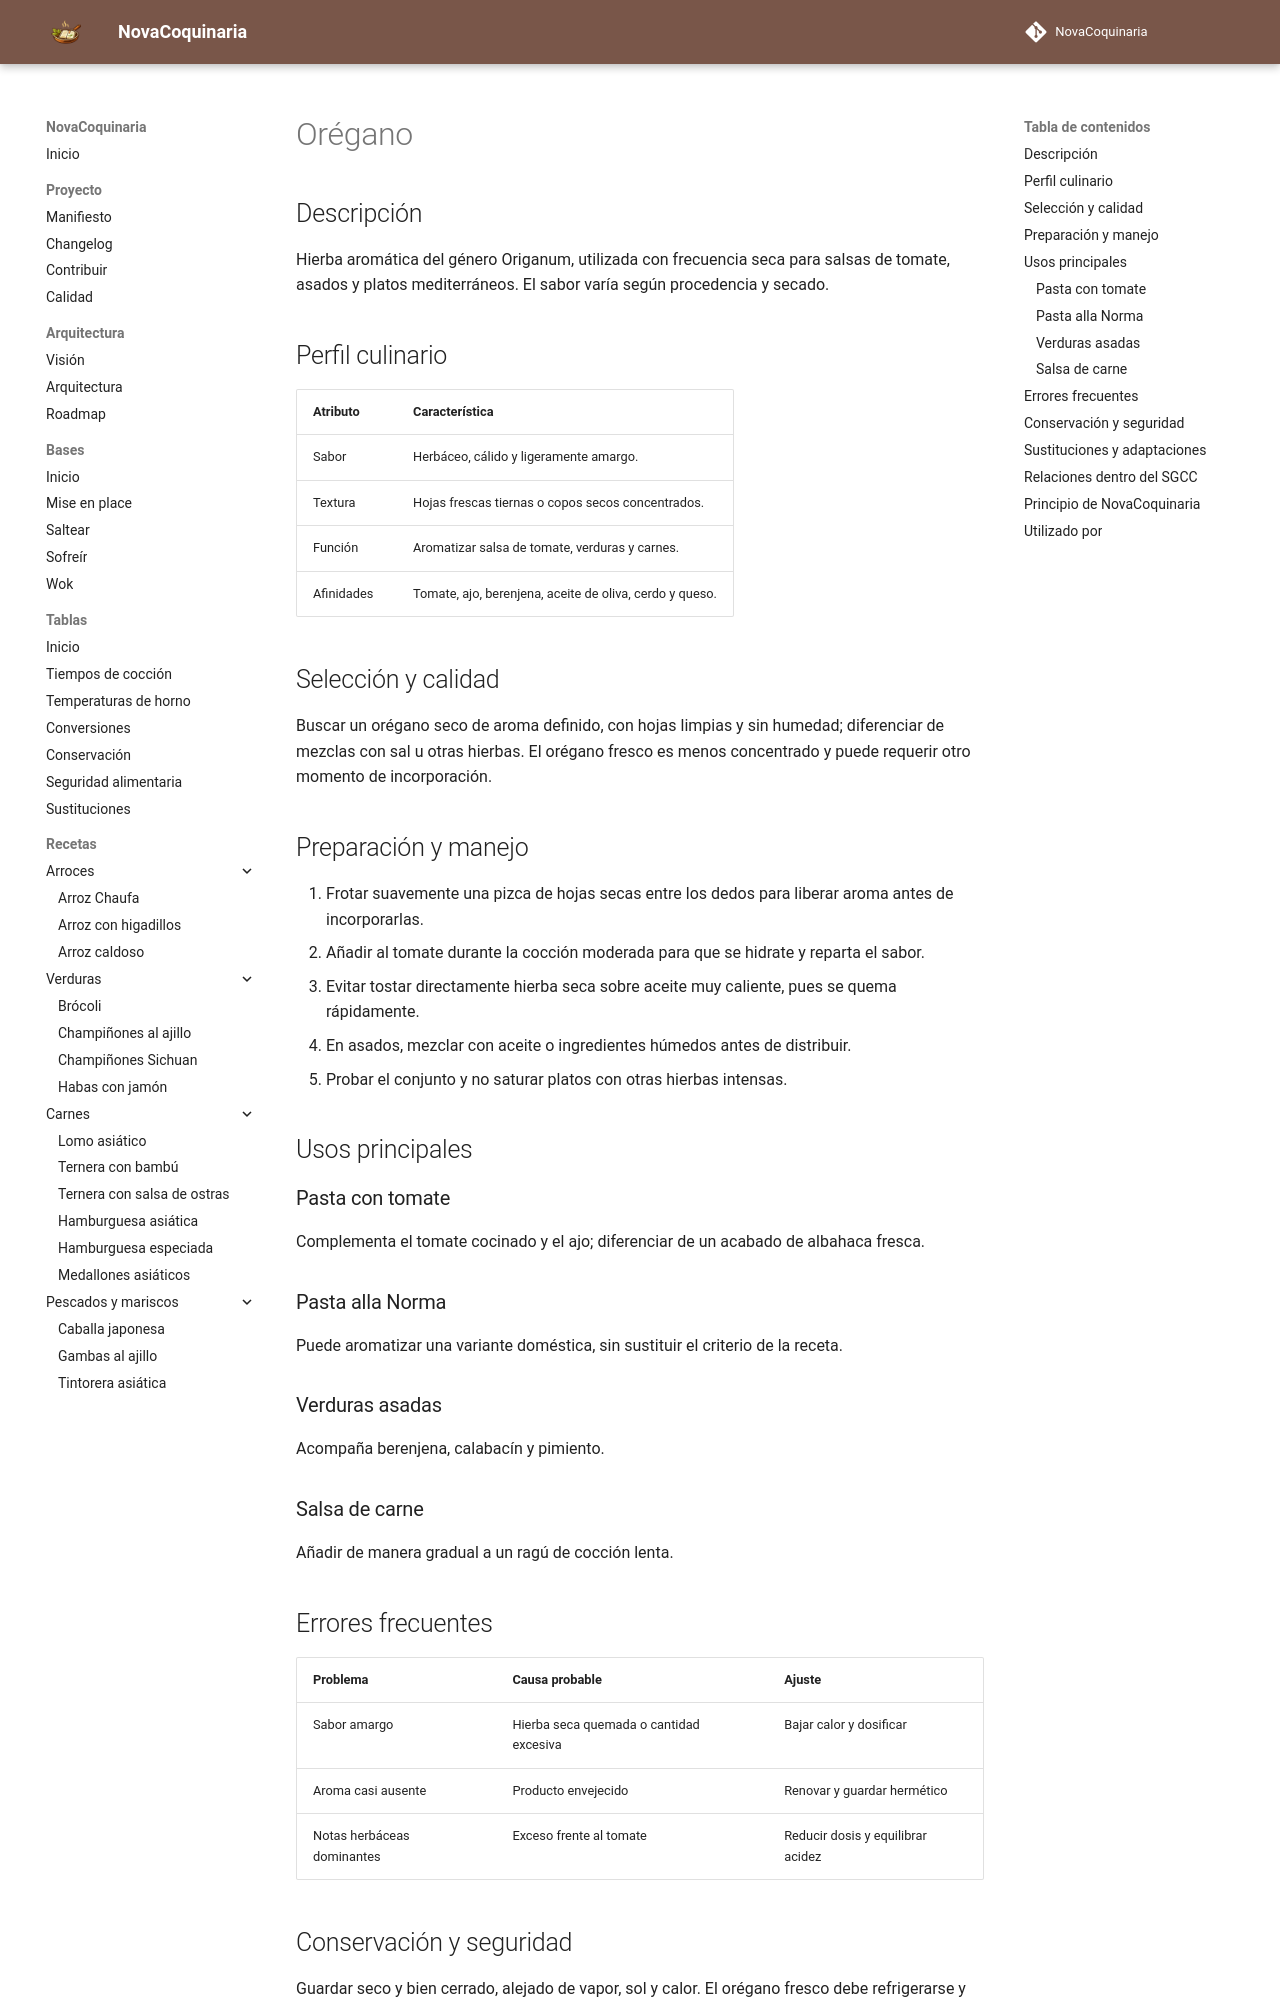

repository: fran-eliot/NovaCoquinaria · page: 11_Despensa/08_Especias/oregano.html · generator: mkdocs

---
id: ING-0094
tipo: ingrediente
titulo: Orégano
categoria: Especias
estado: borrador
version: 1.0.0
ultima_revision: 2026-11-14
etiquetas:
  - oregano
  - hierbas-secas
  - tomate
  - pasta
---

# Orégano

## Descripción

Hierba aromática del género Origanum, utilizada con frecuencia seca para salsas de tomate, asados y platos mediterráneos. El sabor varía según procedencia y secado.

## Perfil culinario

| Atributo | Característica |
|---|---|
| Sabor | Herbáceo, cálido y ligeramente amargo. |
| Textura | Hojas frescas tiernas o copos secos concentrados. |
| Función | Aromatizar salsa de tomate, verduras y carnes. |
| Afinidades | Tomate, ajo, berenjena, aceite de oliva, cerdo y queso. |

## Selección y calidad

Buscar un orégano seco de aroma definido, con hojas limpias y sin humedad; diferenciar de mezclas con sal u otras hierbas. El orégano fresco es menos concentrado y puede requerir otro momento de incorporación.

## Preparación y manejo

1. Frotar suavemente una pizca de hojas secas entre los dedos para liberar aroma antes de incorporarlas.
2. Añadir al tomate durante la cocción moderada para que se hidrate y reparta el sabor.
3. Evitar tostar directamente hierba seca sobre aceite muy caliente, pues se quema rápidamente.
4. En asados, mezclar con aceite o ingredientes húmedos antes de distribuir.
5. Probar el conjunto y no saturar platos con otras hierbas intensas.

## Usos principales

### Pasta con tomate

Complementa el tomate cocinado y el ajo; diferenciar de un acabado de albahaca fresca.

### Pasta alla Norma

Puede aromatizar una variante doméstica, sin sustituir el criterio de la receta.

### Verduras asadas

Acompaña berenjena, calabacín y pimiento.

### Salsa de carne

Añadir de manera gradual a un ragú de cocción lenta.

## Errores frecuentes

| Problema | Causa probable | Ajuste |
|---|---|---|
| Sabor amargo | Hierba seca quemada o cantidad excesiva | Bajar calor y dosificar |
| Aroma casi ausente | Producto envejecido | Renovar y guardar hermético |
| Notas herbáceas dominantes | Exceso frente al tomate | Reducir dosis y equilibrar acidez |
